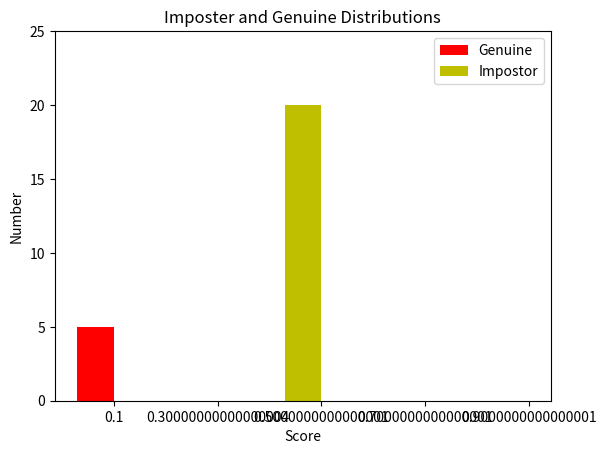

This chart was generated by the following Python code:
import numpy as np
import matplotlib.pyplot as plt

def main():
    data = np.array([0.1] * 5 + [0.5] * 20)
    N = 5
    a = (5, 0, 0, 0, 0)
    b = (0, 0, 20, 0, 0)

    ind = np.arange(N)  # the x locations for the groups
    width = 0.35       # the width of the bars

    fig, ax = plt.subplots()
    rects1 = ax.bar(ind + 0.17, a, width, color='r')

    rects2 = ax.bar(ind + 0.17, b, width, color='y')

# add some text for labels, title and axes ticks
    plt.ylim([0,25])
    ax.set_ylabel('Number')
    ax.set_xlabel('Score')
    ax.set_title('Imposter and Genuine Distributions')
    ax.set_xticks(ind+width)
    ax.set_xticklabels(np.arange(0.1, 1.0, 0.2))

    ax.legend( (rects1[0], rects2[0]), ('Genuine', 'Impostor') )

    def autolabel(rects):
        # attach some text labels
        for rect in rects:
            height = rect.get_height()
            ax.text(rect.get_x()+rect.get_width()/2., 1.05*height, '%d'%int(height),
                    ha='center', va='bottom')

    # autolabel(rects1)
    # autolabel(rects2)

    plt.show()

if __name__ == "__main__":
    main()
